Labelled photos from "DatasetEnfermedadesOregano", an image-classification folder in GabrielFMH/DatasetEnfermedadesOregano. The possible labels are: alternaria, mosaic, OIDIO, mosca blanca, healthy oregano, roya, trips.

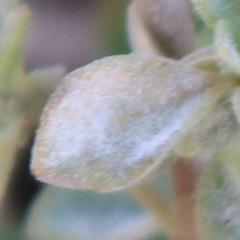
Label: OIDIO

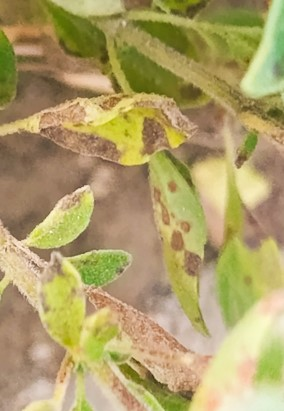
Label: alternaria

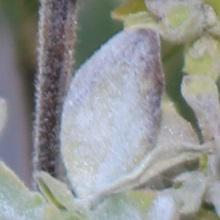
Label: OIDIO

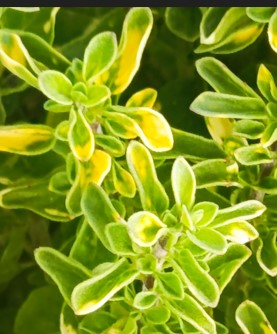
Label: mosaic

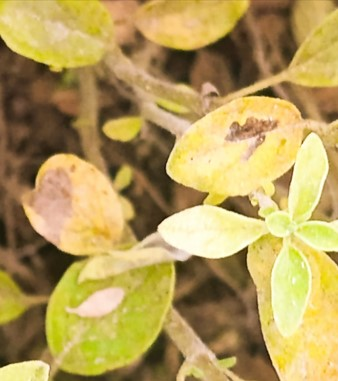
Label: alternaria

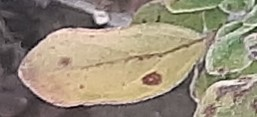
Label: roya
